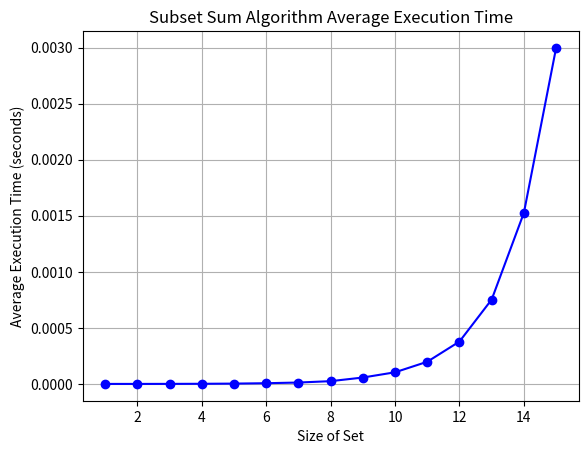

Reproduce this figure in Python.
import time
import matplotlib.pyplot as plt
import random

def print_subset_sum(i, n, _set, target_sum, subset):
    global flag
    if target_sum == 0:
        flag = True
        return
    if i == n:
        return
    print_subset_sum(i + 1, n, _set, target_sum, subset)
    if _set[i] <= target_sum:
        subset.append(_set[i])
        print_subset_sum(i + 1, n, _set, target_sum - _set[i], subset)
        subset.pop()

def generate_set(n):
    return random.sample(range(1, 100), n)

def measure_execution_time(max_set_size, iterations):
    average_times = []
    set_sizes = list(range(1, max_set_size + 1))
    for set_size in set_sizes:
        total_time = 0
        for _ in range(iterations):
            _set = generate_set(set_size)
            target_sum = sum(_set) // 2
            subset = []
            start_time = time.time()
            print_subset_sum(0, set_size, _set, target_sum, subset)
            total_time += time.time() - start_time
            global flag
            flag = False
        average_times.append(total_time / iterations)
    return set_sizes, average_times

def plot_execution_time(max_set_size, iterations):
    set_sizes, average_times = measure_execution_time(max_set_size, iterations)
    plt.plot(set_sizes, average_times, marker='o', linestyle='-', color='b')
    plt.xlabel('Size of Set')
    plt.ylabel('Average Execution Time (seconds)')
    plt.title('Subset Sum Algorithm Average Execution Time')
    plt.grid(True)
    plt.show()

#15 elements, averaging over 10 iterations each to get an average time
plot_execution_time(15, 10)